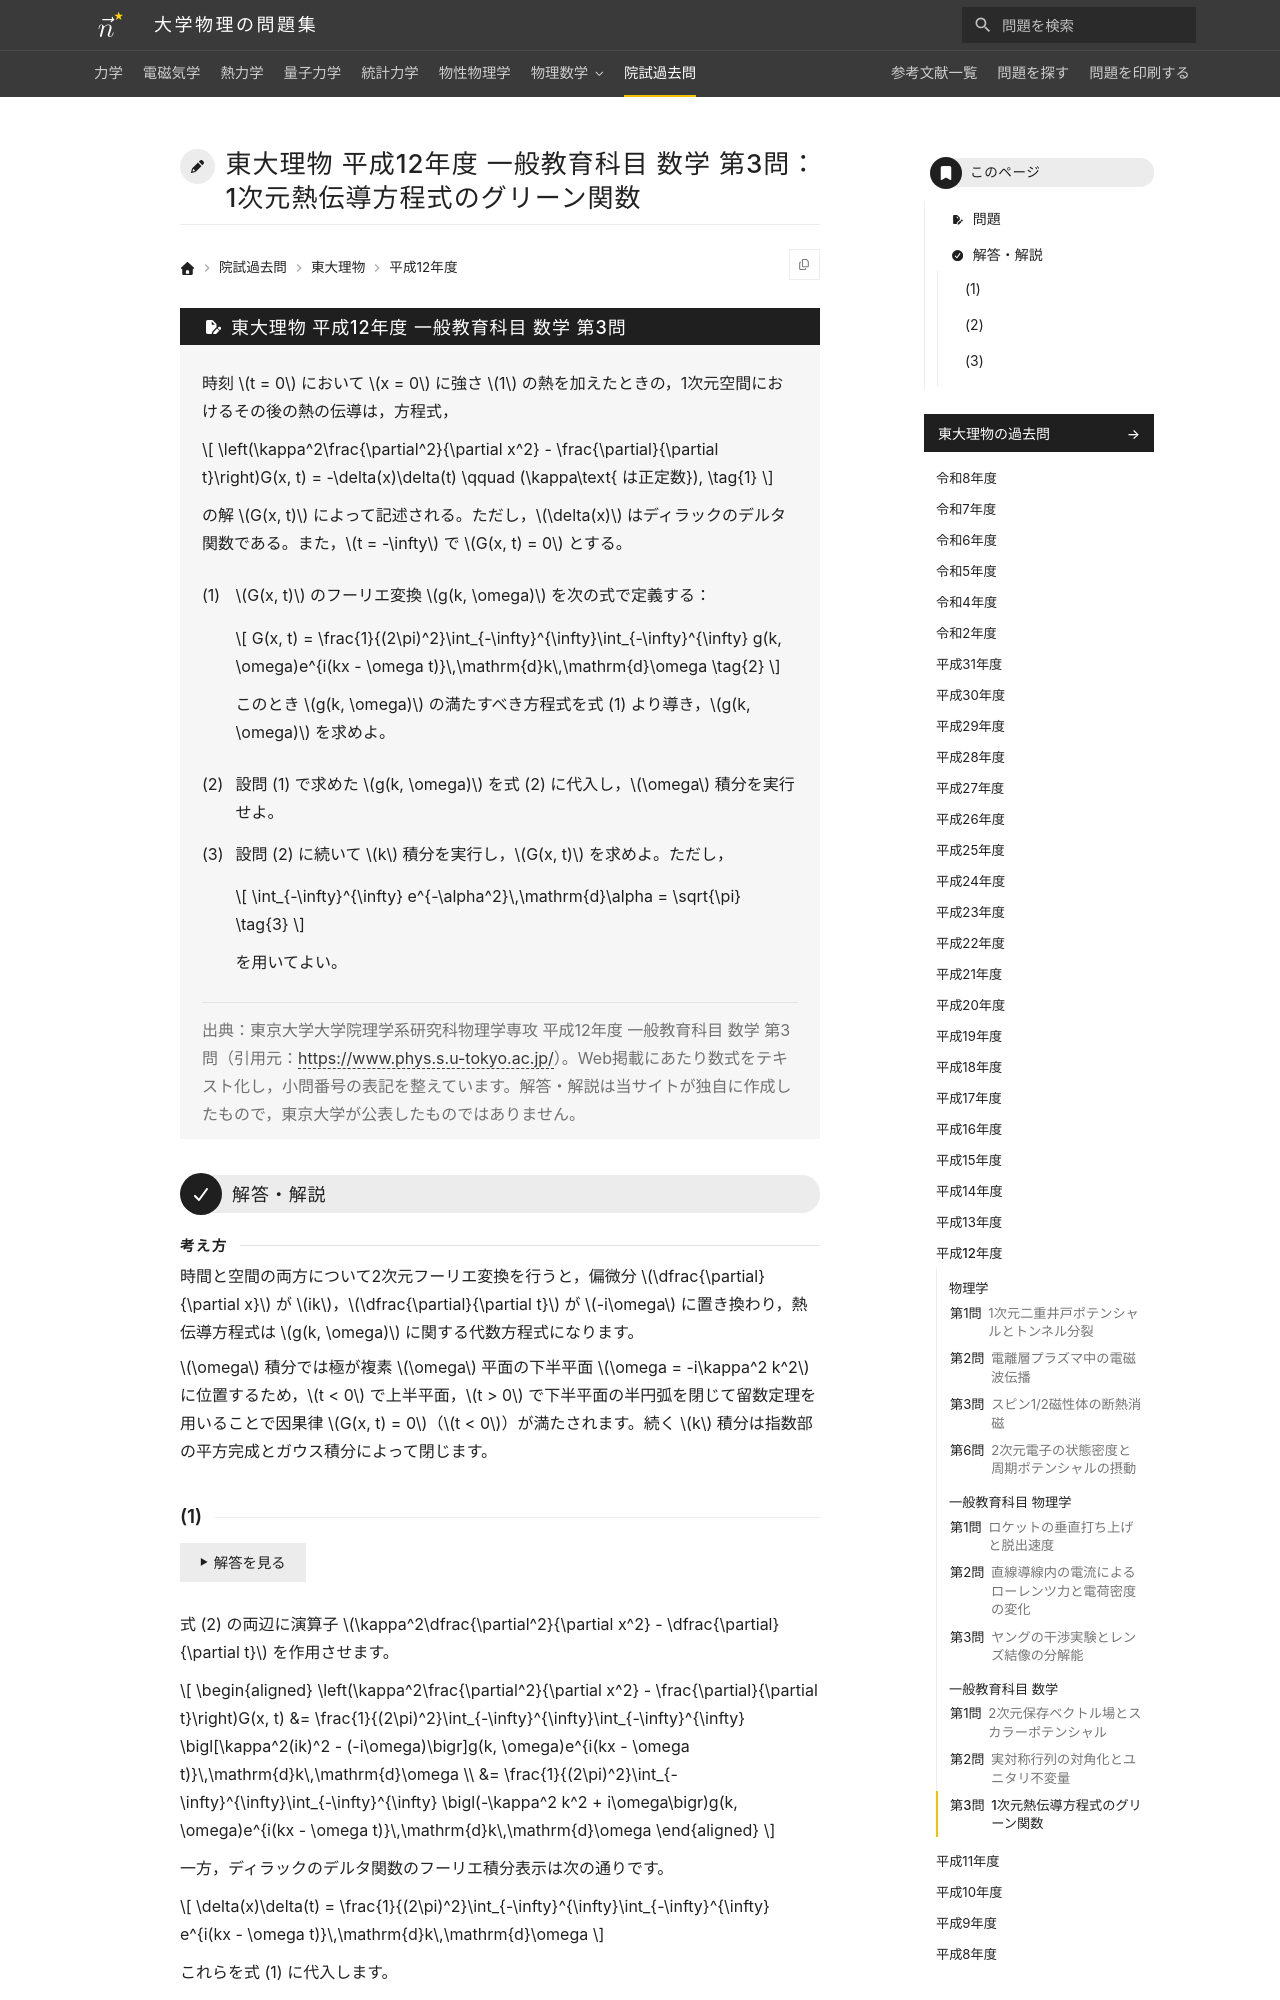

repository: Nanana-2/physics-site · page: pastexam/todai-ributsu/H12_ippan_sugaku_3/index.html · generator: mkdocs

---
title: 東大理物 平成12年度 一般教育科目 数学 第3問：1次元熱伝導方程式のグリーン関数
tags:
  - 院試過去問
  - 東大理物
  - 微分方程式
  - 積分変換
  - 複素関数
exam_university: 東京大学大学院理学系研究科物理学専攻
exam_year: 平成12年度
exam_subject: 一般教育科目 数学
exam_number: 第3問
exam_source_url: https://www.phys.s.u-tokyo.ac.jp/
exam_modified: Web掲載にあたり数式をテキスト化し，小問番号の表記を整えています。
---

# 東大理物 平成12年度 一般教育科目 数学 第3問：1次元熱伝導方程式のグリーン関数

## 問題

時刻 $t = 0$ において $x = 0$ に強さ $1$ の熱を加えたときの，1次元空間におけるその後の熱の伝導は，方程式，

$$
\left(\kappa^2\frac{\partial^2}{\partial x^2} - \frac{\partial}{\partial t}\right)G(x, t) = -\delta(x)\delta(t) \qquad (\kappa\text{ は正定数}), \tag{1}
$$

の解 $G(x, t)$ によって記述される。ただし，$\delta(x)$ はディラックのデルタ関数である。また，$t = -\infty$ で $G(x, t) = 0$ とする。
{: .problem-lead }

(1) $G(x, t)$ のフーリエ変換 $g(k, \omega)$ を次の式で定義する：

$$
G(x, t) = \frac{1}{(2\pi)^2}\int_{-\infty}^{\infty}\int_{-\infty}^{\infty} g(k, \omega)e^{i(kx - \omega t)}\,\mathrm{d}k\,\mathrm{d}\omega \tag{2}
$$

このとき $g(k, \omega)$ の満たすべき方程式を式 (1) より導き，$g(k, \omega)$ を求めよ。

(2) 設問 (1) で求めた $g(k, \omega)$ を式 (2) に代入し，$\omega$ 積分を実行せよ。

(3) 設問 (2) に続いて $k$ 積分を実行し，$G(x, t)$ を求めよ。ただし，

$$
\int_{-\infty}^{\infty} e^{-\alpha^2}\,\mathrm{d}\alpha = \sqrt{\pi} \tag{3}
$$

を用いてよい。

> 出典：東京大学大学院理学系研究科物理学専攻 平成12年度 一般教育科目 数学 第3問（引用元：<https://www.phys.s.u-tokyo.ac.jp/>）。Web掲載にあたり数式をテキスト化し，小問番号の表記を整えています。解答・解説は当サイトが独自に作成したもので，東京大学が公表したものではありません。

---

## 解答・解説

<div class="approach" markdown>
時間と空間の両方について2次元フーリエ変換を行うと，偏微分 $\dfrac{\partial}{\partial x}$ が $ik$，$\dfrac{\partial}{\partial t}$ が $-i\omega$ に置き換わり，熱伝導方程式は $g(k, \omega)$ に関する代数方程式になります。

$\omega$ 積分では極が複素 $\omega$ 平面の下半平面 $\omega = -i\kappa^2 k^2$ に位置するため，$t < 0$ で上半平面，$t > 0$ で下半平面の半円弧を閉じて留数定理を用いることで因果律 $G(x, t) = 0$（$t < 0$）が満たされます。続く $k$ 積分は指数部の平方完成とガウス積分によって閉じます。
</div>
